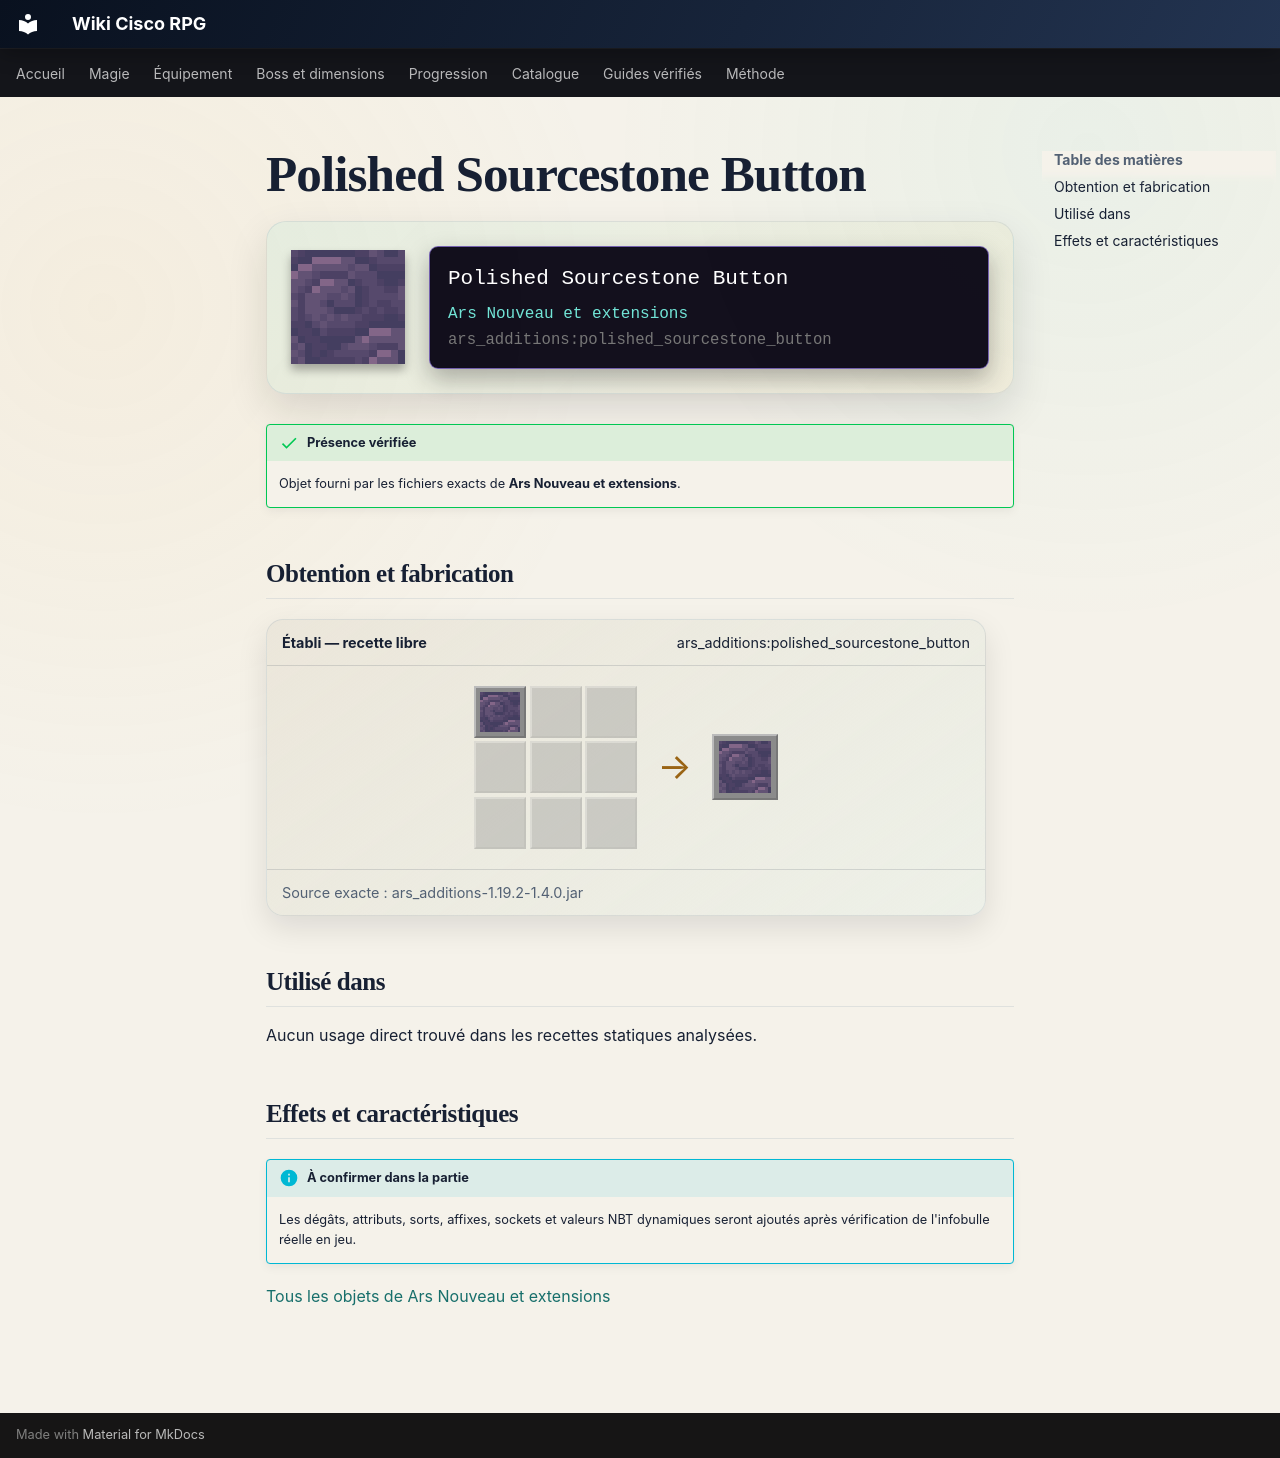

repository: Kloups-Dev/wiki-cisco-rpg · page: catalogue/objets/ars_additions/polished_sourcestone_button/index.html · generator: mkdocs

# Polished Sourcestone Button

<div class="mc-item-showcase">
<img class="mc-item-icon" src="../../../../assets/generated/items/ars_additions/polished_sourcestone_button.png" alt="Polished Sourcestone Button">
<div class="mc-tooltip-card">
<div class="mc-tooltip-card__name">Polished Sourcestone Button</div>
<div class="mc-tooltip-card__mod">Ars Nouveau et extensions</div>
<div class="mc-tooltip-card__id">ars_additions:polished_sourcestone_button</div>
</div>
</div>

!!! success "Présence vérifiée"
    Objet fourni par les fichiers exacts de **Ars Nouveau et extensions**.

## Obtention et fabrication

<div class="jei-recipe"><div class="jei-recipe__head"><strong>Établi — recette libre</strong><span>ars_additions:polished_sourcestone_button</span></div><div class="jei-recipe__body"><div class="jei-grid"><a class="jei-slot" href="../../../../catalogue/objets/ars_nouveau/smooth_sourcestone/" title="Pierre de source lisse (ars_nouveau:smooth_sourcestone)"><img src="../../../../assets/generated/items/ars_nouveau/smooth_sourcestone.png" alt="" loading="lazy"></a><span class="jei-slot jei-slot--empty"></span><span class="jei-slot jei-slot--empty"></span><span class="jei-slot jei-slot--empty"></span><span class="jei-slot jei-slot--empty"></span><span class="jei-slot jei-slot--empty"></span><span class="jei-slot jei-slot--empty"></span><span class="jei-slot jei-slot--empty"></span><span class="jei-slot jei-slot--empty"></span></div><span class="jei-arrow">→</span><span class="jei-slot jei-slot--result"><img src="../../../../assets/generated/items/ars_additions/polished_sourcestone_button.png" alt=""></span></div><div class="jei-recipe__source">Source exacte : ars_additions-1.19.2-1.4.0.jar</div></div>

## Utilisé dans

Aucun usage direct trouvé dans les recettes statiques analysées.

## Effets et caractéristiques

!!! info "À confirmer dans la partie"
    Les dégâts, attributs, sorts, affixes, sockets et valeurs NBT dynamiques seront ajoutés après vérification de l'infobulle réelle en jeu.

[Tous les objets de Ars Nouveau et extensions](../../../contenu/ars-nouveau.md)
